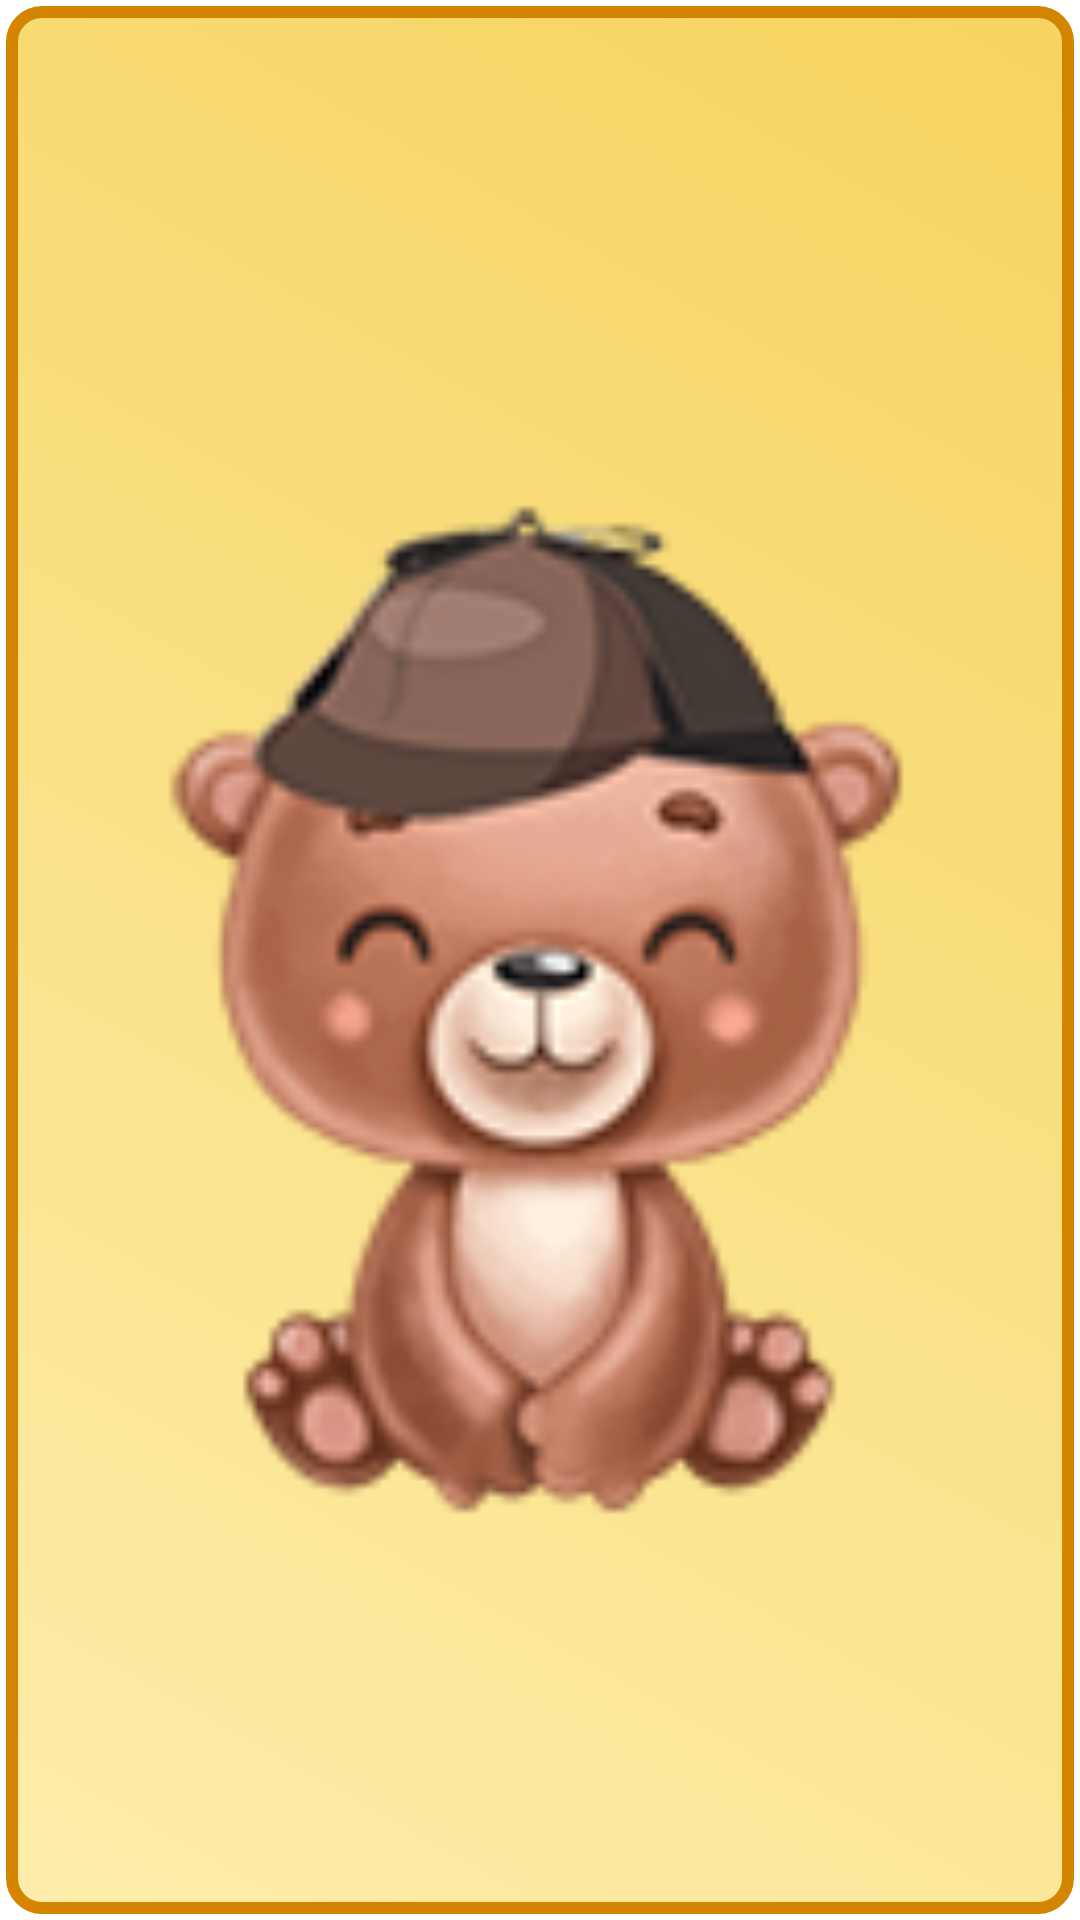

Android layout source for this screen:
<!-- AndroidManifest.xml: fallback theme Theme.MaterialComponents.DayNight.NoActionBar -->
<!-- res/layout/card_item.xml -->
<?xml version="1.0" encoding="utf-8"?>
<FrameLayout xmlns:android="http://schemas.android.com/apk/res/android"
    xmlns:app="http://schemas.android.com/apk/res-auto"
    xmlns:tools="http://schemas.android.com/tools"
    android:id="@+id/frame_card"
    android:layout_width="match_parent"
    android:layout_height="match_parent"
    android:layout_weight="1"
    android:padding="2dp"
    tools:layout_editor_absoluteX="5dp"
    tools:layout_editor_absoluteY="5dp">

    <ImageView
        android:id="@+id/image_card_bg"
        android:layout_width="match_parent"
        android:layout_height="match_parent"
        app:srcCompat="@drawable/card_back_side" />

    <ImageView
        android:id="@+id/image_card"
        android:layout_width="match_parent"
        android:layout_height="match_parent"
        app:srcCompat="@drawable/g_hidden_bear" />

</FrameLayout>
<!-- resources referenced by this layout -->
<resources>
  <!-- drawable card_back_side (drawable) -->
  <?xml version="1.0" encoding="utf-8"?>
  <selector xmlns:android="http://schemas.android.com/apk/res/android">
      <item>
          <shape>
              <gradient android:type="linear" android:endColor="#f6d460" android:startColor="#feedab" android:angle="45.0" />
              <corners android:radius="10.0dip" />
  
              <stroke android:width="4dp" android:color="#d38500" />
  
          </shape>
      </item>
  </selector>
  <!-- drawable g_hidden_bear: png bitmap (drawable, 39977 bytes) -->
</resources>
